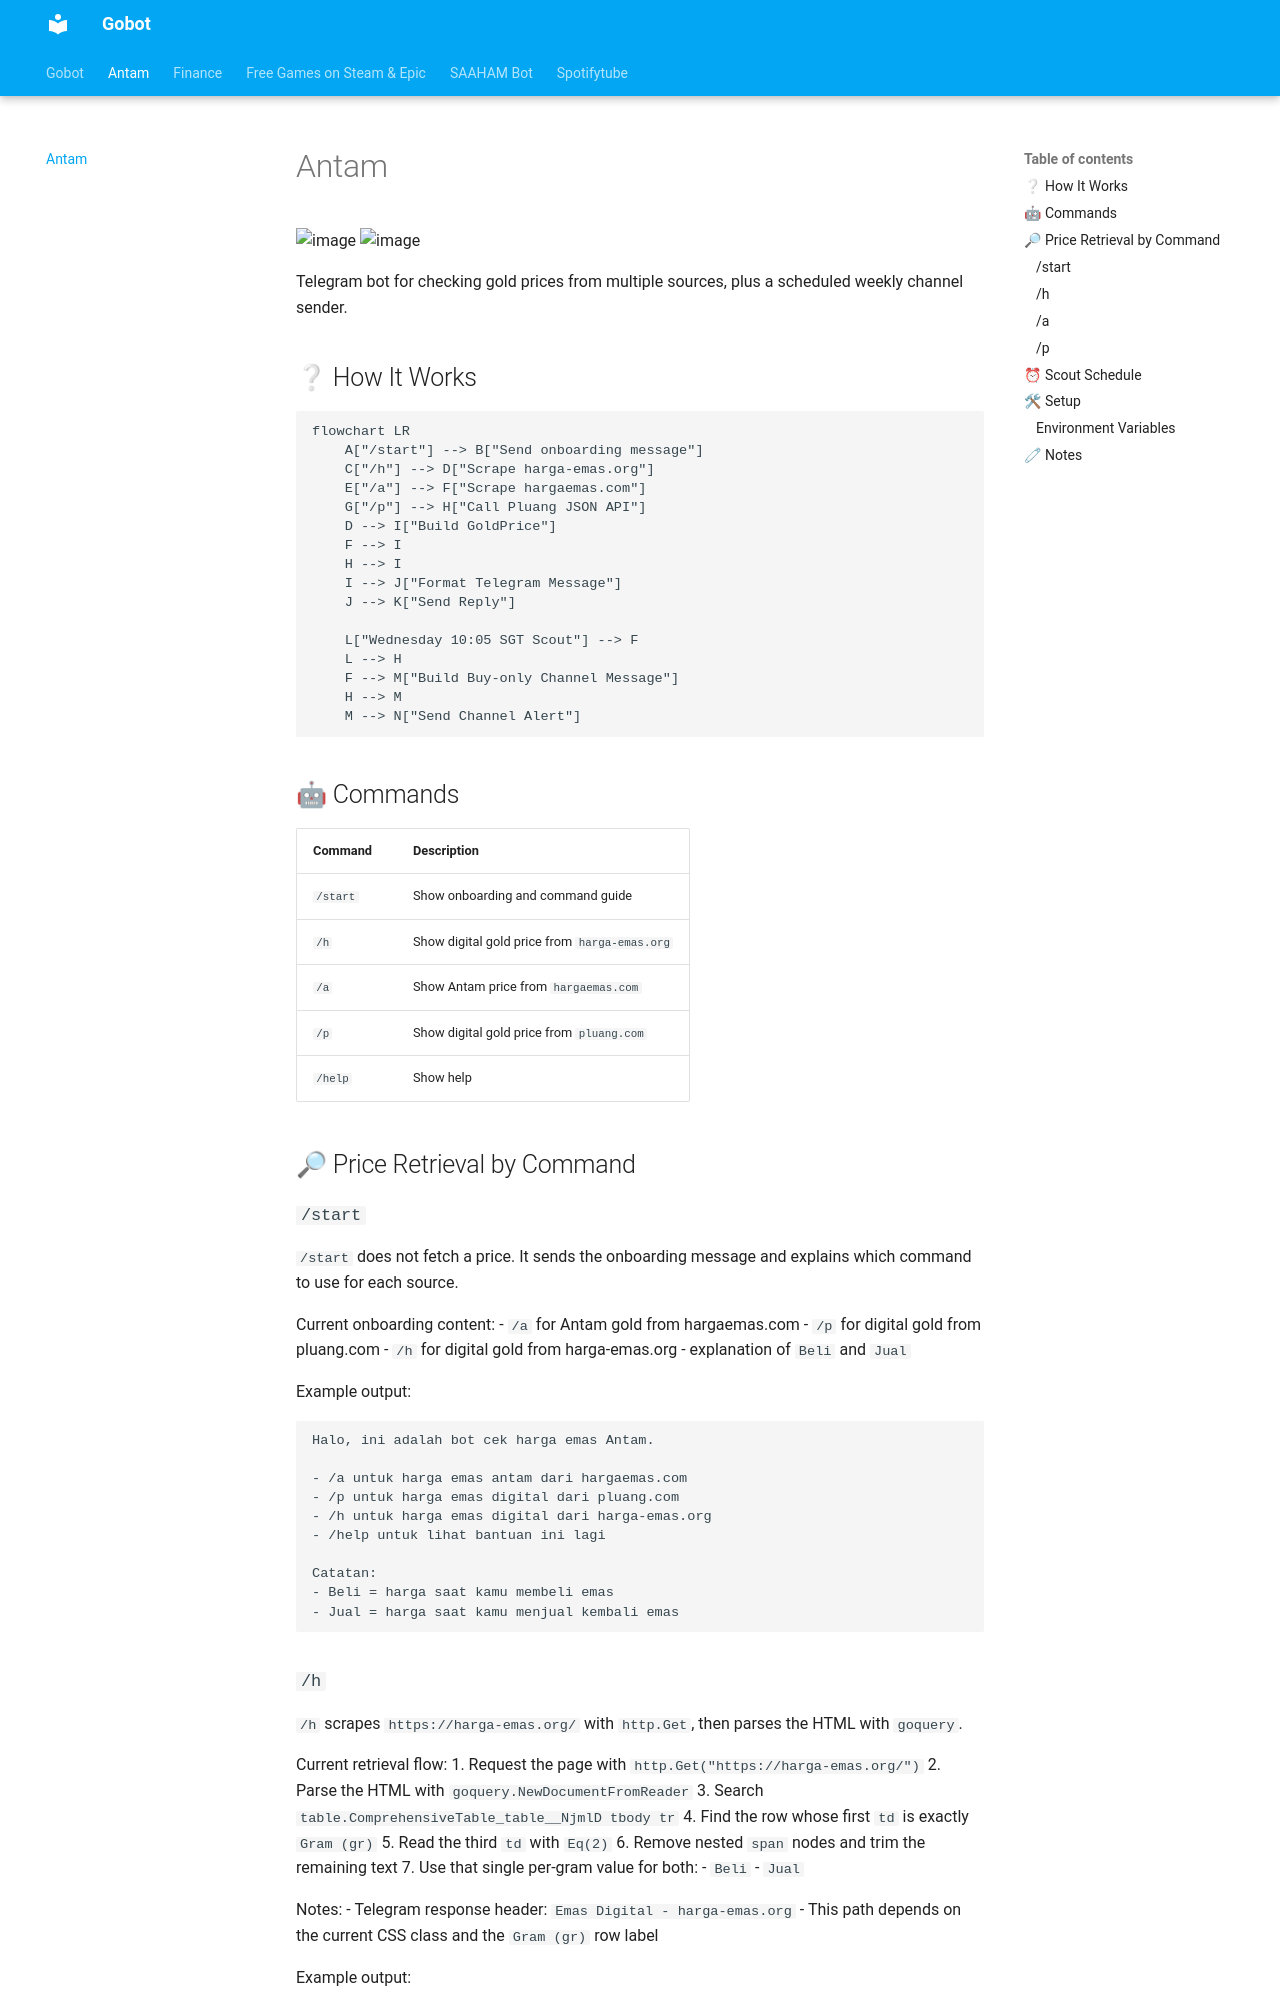

repository: 100nandoo/gobot · page: antam/index.html · generator: mkdocs

# Antam
![image](https://img.shields.io/badge/Telegram-2CA5E0?style=for-the-badge&logo=telegram&logoColor=white)
![image](https://img.shields.io/badge/Go-00ADD8?style=for-the-badge&logo=go&logoColor=white)

Telegram bot for checking gold prices from multiple sources, plus a scheduled weekly channel sender.

## ❔ How It Works
```mermaid
flowchart LR
    A["/start"] --> B["Send onboarding message"]
    C["/h"] --> D["Scrape harga-emas.org"]
    E["/a"] --> F["Scrape hargaemas.com"]
    G["/p"] --> H["Call Pluang JSON API"]
    D --> I["Build GoldPrice"]
    F --> I
    H --> I
    I --> J["Format Telegram Message"]
    J --> K["Send Reply"]

    L["Wednesday 10:05 SGT Scout"] --> F
    L --> H
    F --> M["Build Buy-only Channel Message"]
    H --> M
    M --> N["Send Channel Alert"]
```

## 🤖 Commands
| Command | Description |
|---|---|
| `/start` | Show onboarding and command guide |
| `/h` | Show digital gold price from `harga-emas.org` |
| `/a` | Show Antam price from `hargaemas.com` |
| `/p` | Show digital gold price from `pluang.com` |
| `/help` | Show help |

## 🔎 Price Retrieval by Command

### `/start`
`/start` does not fetch a price. It sends the onboarding message and explains which command to use for each source.

Current onboarding content:
- `/a` for Antam gold from hargaemas.com
- `/p` for digital gold from pluang.com
- `/h` for digital gold from harga-emas.org
- explanation of `Beli` and `Jual`

Example output:

```text
Halo, ini adalah bot cek harga emas Antam.

- /a untuk harga emas antam dari hargaemas.com
- /p untuk harga emas digital dari pluang.com
- /h untuk harga emas digital dari harga-emas.org
- /help untuk lihat bantuan ini lagi

Catatan:
- Beli = harga saat kamu membeli emas
- Jual = harga saat kamu menjual kembali emas
```

### `/h`
`/h` scrapes `https://harga-emas.org/` with `http.Get`, then parses the HTML with `goquery`.

Current retrieval flow:
1. Request the page with `http.Get("https://harga-emas.org/")`
2. Parse the HTML with `goquery.NewDocumentFromReader`
3. Search `table.ComprehensiveTable_table__NjmlD tbody tr`
4. Find the row whose first `td` is exactly `Gram (gr)`
5. Read the third `td` with `Eq(2)`
6. Remove nested `span` nodes and trim the remaining text
7. Use that single per-gram value for both:
   - `Beli`
   - `Jual`

Notes:
- Telegram response header: `Emas Digital - harga-emas.org`
- This path depends on the current CSS class and the `Gram (gr)` row label

Example output:

```text
Emas Digital - harga-emas.org
Beli: 2.349.910
Jual: 2.349.910
```
